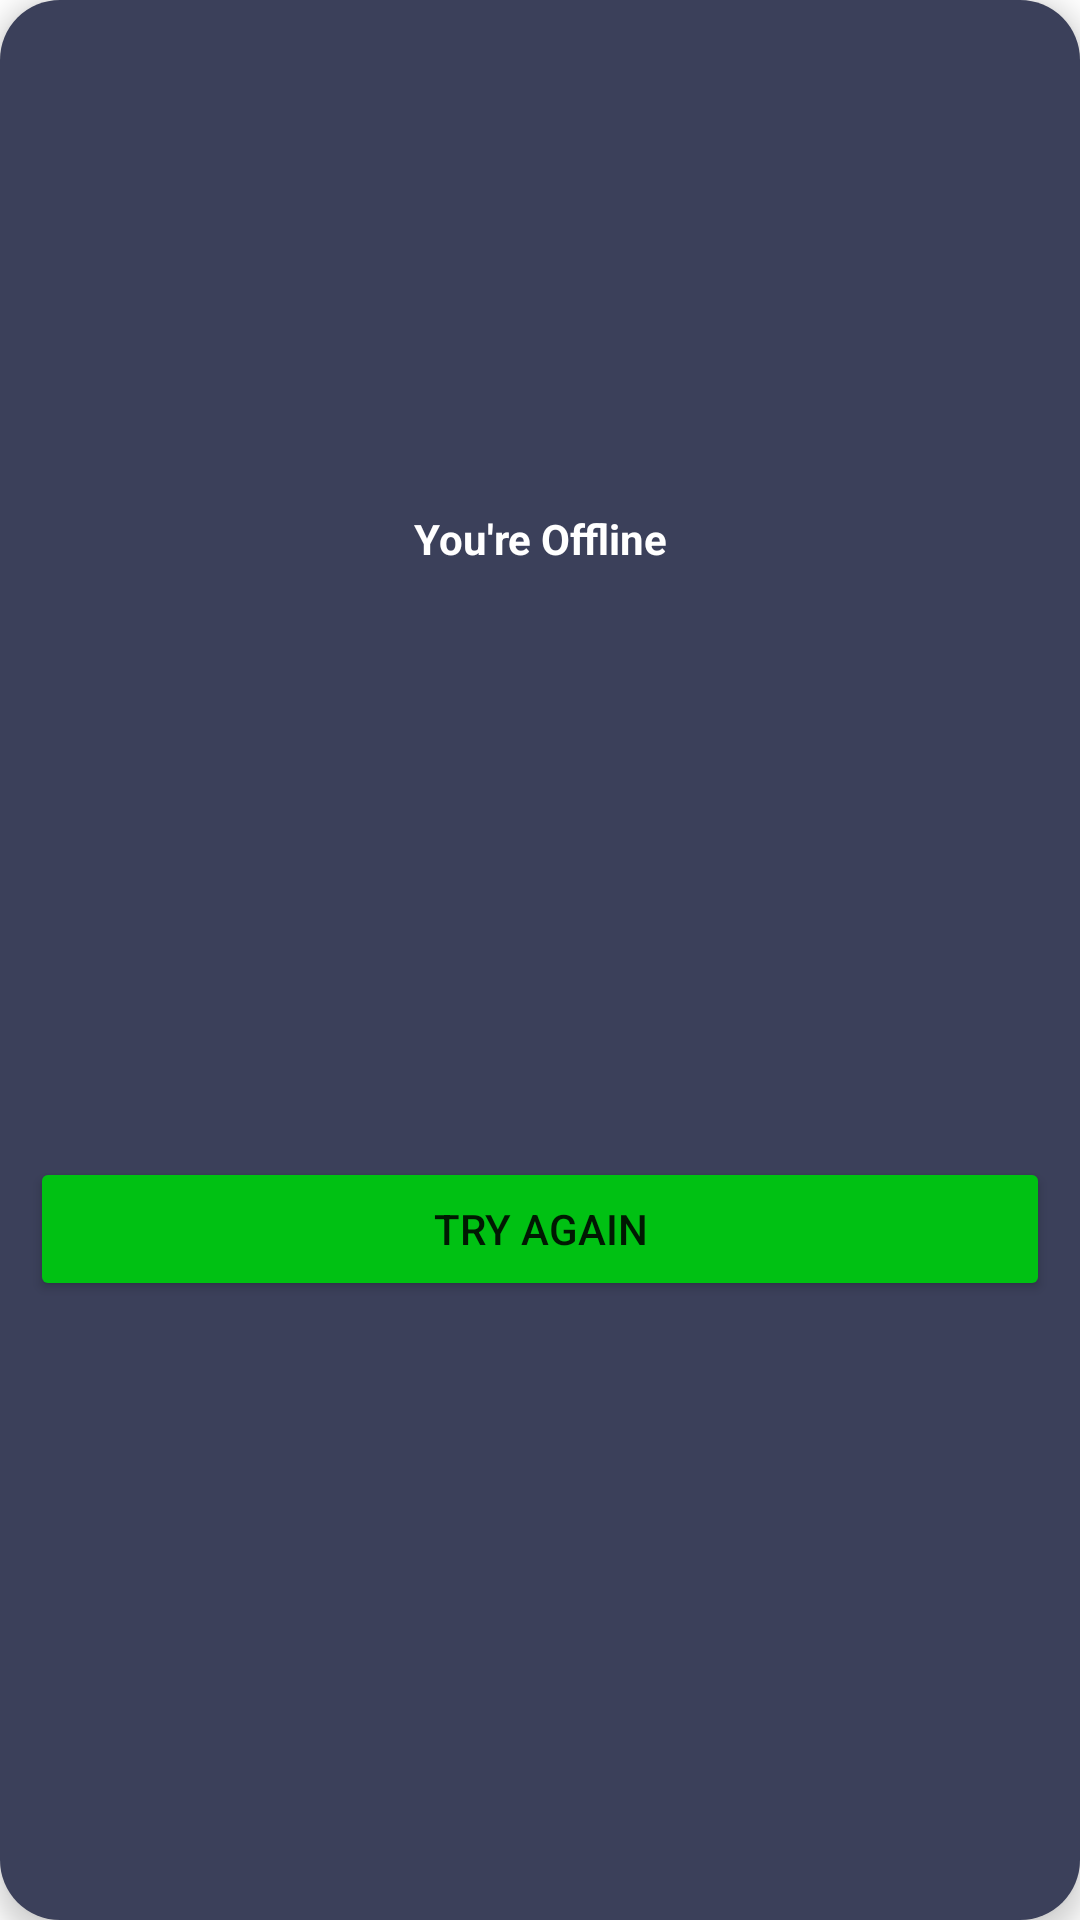

The Android layout XML behind this screen, and the referenced resources:
<!-- AndroidManifest.xml: application theme Theme.PhysicsPracticles -->
<!-- res/layout/noconnection.xml -->
<?xml version="1.0" encoding="utf-8"?>
<androidx.constraintlayout.widget.ConstraintLayout xmlns:android="http://schemas.android.com/apk/res/android"
    xmlns:app="http://schemas.android.com/apk/res-auto"
    xmlns:tools="http://schemas.android.com/tools"
    android:layout_width="250dp"
    android:layout_height="wrap_content"
    android:layout_gravity="center"
    android:background="@drawable/coner_round_squre"
    android:orientation="vertical"
    android:padding="10dp"
    android:elevation="5dp"
    >


    <ImageView
        android:id="@+id/imageView"
        android:layout_width="match_parent"
        android:layout_height="150dp"
        android:layout_marginTop="5dp"
        android:src="@drawable/nointernet"
        app:layout_constraintEnd_toEndOf="parent"
        app:layout_constraintStart_toStartOf="parent"
        app:layout_constraintTop_toTopOf="parent" />

    <TextView
        android:id="@+id/textView"
        android:layout_width="match_parent"
        android:layout_height="wrap_content"
        android:layout_marginTop="5dp"
        android:text="You're Offline"
        android:textAlignment="center"
        android:textColor="@color/white"
        android:textStyle="bold"
        app:layout_constraintStart_toStartOf="parent"
        app:layout_constraintTop_toBottomOf="@+id/imageView" />

    <Button
        android:id="@+id/btn_pop_no_connection_try"
        android:layout_width="match_parent"
        android:layout_height="wrap_content"
        android:layout_marginTop="5dp"
        android:layout_marginBottom="5dp"
        android:backgroundTint="#00C113"
        android:text="Try Again"
        app:layout_constraintBottom_toBottomOf="parent"
        app:layout_constraintTop_toBottomOf="@+id/textView"
        tools:layout_editor_absoluteX="10dp" />

</androidx.constraintlayout.widget.ConstraintLayout>
<!-- resources referenced by this layout -->
<resources>
  <!-- drawable coner_round_squre (drawable) -->
  <?xml version="1.0" encoding="utf-8"?>
  <selector xmlns:android="http://schemas.android.com/apk/res/android">
  <item>
  
      <shape android:shape="rectangle">
  
          <corners android:radius="20dp"/>
          <solid android:color="#3B405A"/>
  
      </shape>
  
  </item>
  
  
  </selector>
  <style name="Theme.PhysicsPracticles" parent="Theme.MaterialComponents.DayNight.DarkActionBar">
          
          <item name="colorPrimary">@color/purple_500</item>
          <item name="colorPrimaryVariant">@color/purple_700</item>
          <item name="colorOnPrimary">@color/white</item>
          
          <item name="colorSecondary">@color/teal_200</item>
          <item name="colorSecondaryVariant">@color/teal_700</item>
          <item name="colorOnSecondary">@color/black</item>
          
          <item name="android:statusBarColor" tools:targetApi="21">?attr/colorPrimaryVariant</item>
          
      </style>
  <!-- not gathered from this repository: default colours our renderer supplied (Android Studio template values) -->
  <color name="purple_500">#FF6200EE</color>
  <color name="purple_700">#FF3700B3</color>
  <color name="teal_200">#FF03DAC5</color>
  <color name="teal_700">#FF018786</color>
  <color name="black">#FF000000</color>
  <color name="white">#FFFFFFFF</color>
</resources>
